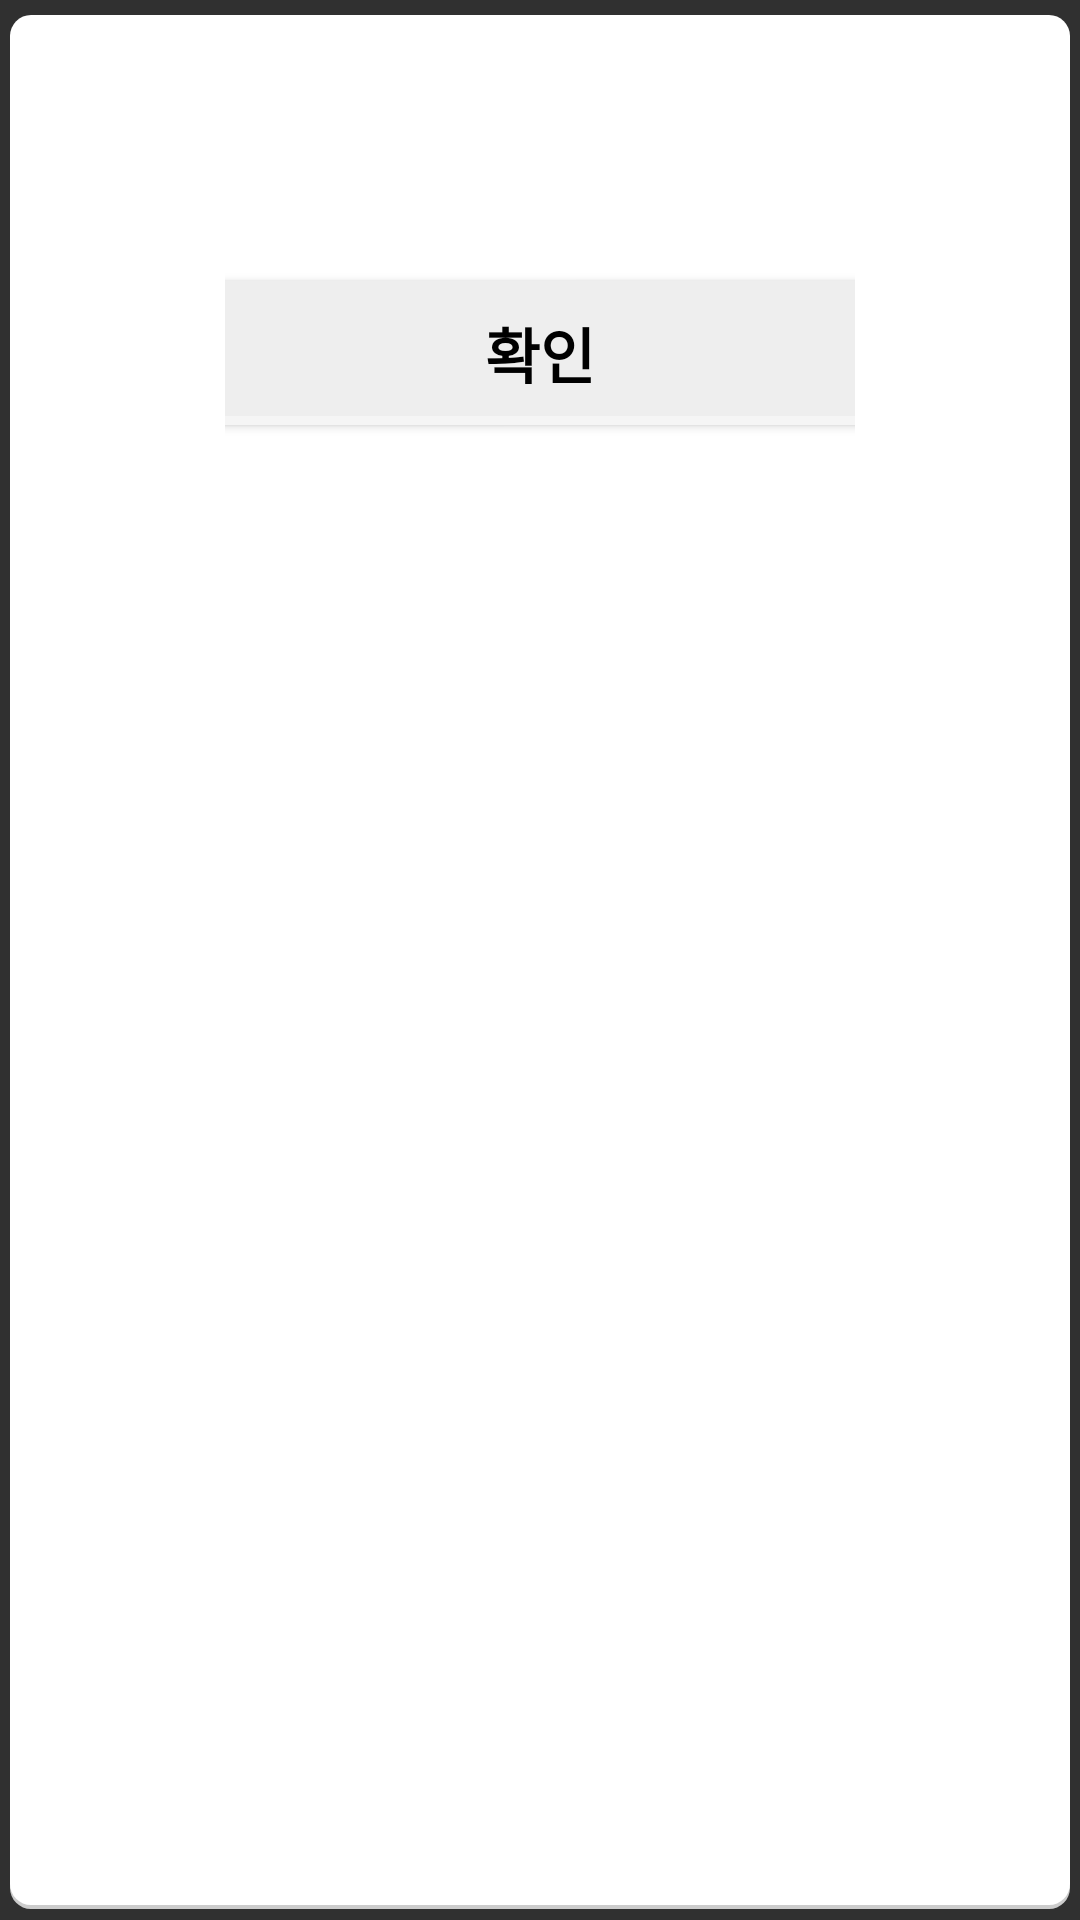

Reconstruct the res/layout file that produces this screen, plus the resources it refers to.
<!-- AndroidManifest.xml: application theme AppTheme -->
<!-- res/layout/dialog_alert.xml -->
<?xml version="1.0" encoding="utf-8"?>
<LinearLayout xmlns:android="http://schemas.android.com/apk/res/android"
    android:layout_width="650dp"
    android:layout_height="match_parent"
    android:background="@drawable/dialog"
    android:orientation="vertical"
    android:paddingBottom="@dimen/dialog_vertical_margin"
    android:paddingLeft="@dimen/dialog_horizontal_margin"
    android:paddingRight="@dimen/dialog_horizontal_margin"
    android:paddingTop="@dimen/dialog_vertical_margin" >

    <TextView
        android:id="@+id/alertMessage"
        android:layout_width="wrap_content"
        android:layout_height="wrap_content"
        android:layout_gravity="center"
        android:textColor="@color/buttonText"
        android:textSize="25sp"
        android:textStyle="bold" />

    <Button
        android:id="@+id/alertDone"
        android:layout_width="250dp"
        android:layout_height="wrap_content"
        android:layout_gravity="center"
        android:layout_marginTop="15dp"
        android:background="@drawable/btn1"
        android:padding="8dp"
        android:text="@string/okey"
        android:textColor="@color/buttonText"
        android:textSize="20sp"
        android:textStyle="bold" />

</LinearLayout>
<!-- resources referenced by this layout -->
<resources>
  <color name="buttonText">@android:color/black</color>
  <dimen name="dialog_horizontal_margin">75dp</dimen>
  <dimen name="dialog_vertical_margin">45dp</dimen>
  <!-- drawable btn1 (drawable) -->
  <?xml version="1.0" encoding="utf-8"?>
  <selector xmlns:android="http://schemas.android.com/apk/res/android">
  
      <item android:drawable="@drawable/btn1_pressed" android:state_focused="true" android:state_pressed="false"/>
      <item android:drawable="@drawable/btn1_pressed" android:state_focused="true" android:state_pressed="true"/>
      <item android:drawable="@drawable/btn1_pressed" android:state_focused="false" android:state_pressed="true"/>
      <item android:drawable="@drawable/btn1_normal"/>
  
  </selector>
  <!-- drawable dialog (drawable) -->
  <?xml version="1.0" encoding="utf-8"?>
  <layer-list xmlns:android="http://schemas.android.com/apk/res/android" >
  
      
  
      <item
          android:bottom="11px"
          android:left="10px"
          android:right="10px"
          android:top="19px">
          <shape android:shape="rectangle" >
              <solid android:color="#ccc" />
  
              <corners android:radius="7dp" />
          </shape>
      </item>
  
      
  
      <item
          android:bottom="15px"
          android:left="10px"
          android:right="10px"
          android:top="15px">
          <shape android:shape="rectangle" >
              <solid android:color="#FFFFFF" />
  
              <corners android:radius="7dp" />
          </shape>
      </item>
  
  </layer-list>
  <string name="okey">확인</string>
  <style name="AppTheme" parent="Theme.AppCompat.NoActionBar">
      </style>
  <!-- drawable btn1_pressed (drawable) -->
  <?xml version="1.0" encoding="utf-8"?>
  <layer-list xmlns:android="http://schemas.android.com/apk/res/android" >
  
      <item>
          <shape android:shape="rectangle" >
              <corners android:radius="6dp" />
  
              <solid android:color="#E0E0E0" />
          </shape>
      </item>
      <item android:bottom="3dp">
          <shape android:shape="rectangle" >
              <corners android:radius="6dp" />
  
              <solid android:color="#BDBDBD" />
          </shape>
      </item>
  
  </layer-list>
  <!-- drawable btn1_normal (drawable) -->
  <?xml version="1.0" encoding="utf-8"?>
  <layer-list xmlns:android="http://schemas.android.com/apk/res/android" >
  
      <item>
          <shape android:shape="rectangle" >
              <corners android:radius="6dp" />
  
              <solid android:color="#F5F5F5" />
          </shape>
      </item>
      <item android:bottom="3dp">
          <shape android:shape="rectangle" >
              <corners android:radius="6dp" />
  
              <solid android:color="#EEEEEE" />
          </shape>
      </item>
  
  </layer-list>
</resources>
